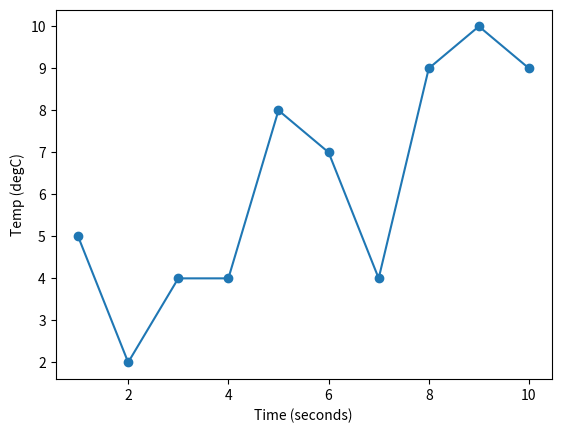

Write the Python code that produced this figure.
import matplotlib.pyplot as plt

x_axis=[i for i in range(1,11)]
y_axis=[5,2,4,4,8,7,4,9,10,9]

# marks the x,y pair as 'o', and connect the points in the order of the array
# 'marker' marks the points as 'o', and still connects the dots.
plt.plot(x_axis,y_axis,marker='o')

# give name to the x axis
plt.xlabel('Time (seconds)')

# give name to y axis
plt.ylabel('Temp (degC)')

#start the gui
plt.show()
